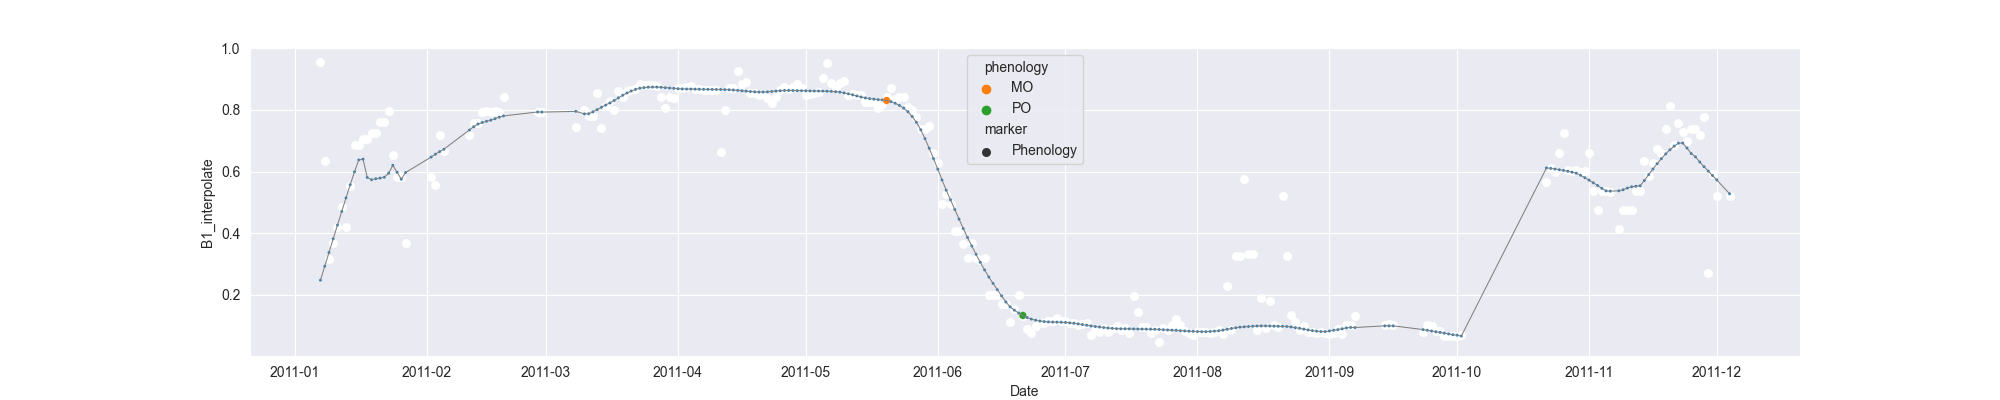

Source data for this figure (header and first rows):
system:time_start, B1, B1_interpolate, B1_phenology
2011-01-07, 0.9555, 0.9555, 
2011-01-08, , 0.6358, 
2011-01-09, 0.3161, 0.3161, 
2011-01-10, , 0.3677, 
2011-01-11, 0.4193, 0.4193, 
2011-01-12, , 0.4852, 
2011-01-13, , 0.4193, 
2011-01-14, , 0.5526, 
2011-01-15, , 0.686, 
2011-01-16, 0.686, 0.686, 
2011-01-17, , 0.7057, 
2011-01-18, , 0.7057, 
2011-01-19, , 0.7254, 
2011-01-20, 0.7254, 0.7254, 
2011-01-21, , 0.7602, 
2011-01-22, , 0.7602, 
2011-01-23, 0.795, 0.795, 
2011-01-24, , 0.6528, 
2011-01-25, , 0.5812, 
2011-01-26, , 0.5811, 
2011-01-27, 0.3673, 0.3673, 
2011-01-28, , , 
2011-01-29, , , 
2011-01-30, , , 
2011-01-31, , , 
2011-02-01, , , 
2011-02-02, , 0.5812, 
2011-02-03, , 0.5562, 
2011-02-04, , 0.7201, 
2011-02-05, , 0.6675, 
2011-02-06, , , 
2011-02-07, , , 
2011-02-08, , , 
2011-02-09, , , 
2011-02-10, , , 
2011-02-11, 0.7201, 0.7201, 
2011-02-12, , 0.7571, 
2011-02-13, , 0.7571, 
2011-02-14, 0.7942, 0.7942, 
2011-02-15, , 0.7957, 
2011-02-16, , 0.7944, 
2011-02-17, 0.7972, 0.7972, 
2011-02-18, 0.7944, 0.7944, 
2011-02-19, 0.8422, 0.8422, 
2011-02-20, , , 
2011-02-21, , , 
2011-02-22, , , 
2011-02-23, , , 
2011-02-24, , , 
2011-02-25, , , 
2011-02-26, , , 
2011-02-27, , 0.7936, 
2011-02-28, , 0.7932, 
2011-03-01, , , 
2011-03-02, , , 
2011-03-03, , , 
2011-03-04, , , 
2011-03-05, , , 
2011-03-06, , , 
2011-03-07, , , 
... 272 more rows
